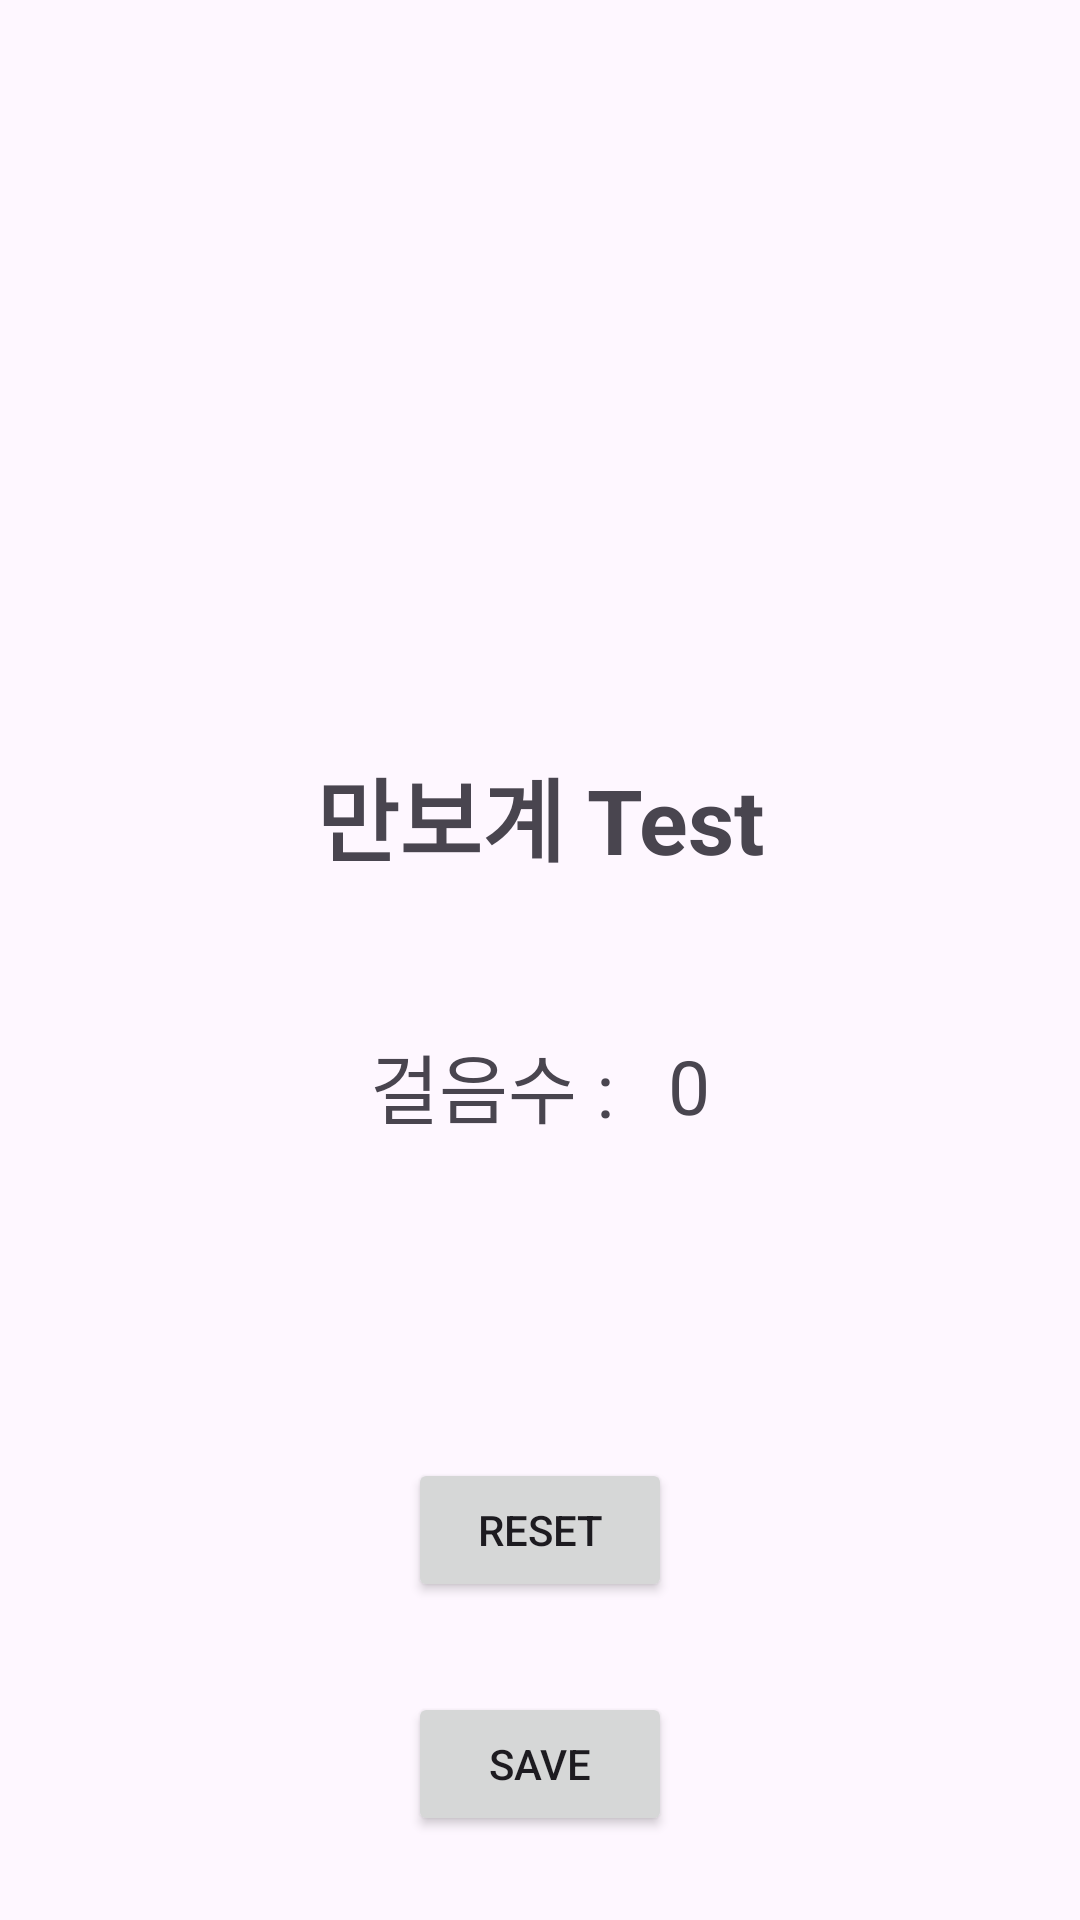

Reconstruct the res/layout file that produces this screen, plus the resources it refers to.
<!-- AndroidManifest.xml: application theme Theme.FribyRunner -->
<!-- res/layout/activity_pedometer.xml -->
<?xml version="1.0" encoding="utf-8"?>
<androidx.constraintlayout.widget.ConstraintLayout xmlns:android="http://schemas.android.com/apk/res/android"
    xmlns:app="http://schemas.android.com/apk/res-auto"
    xmlns:tools="http://schemas.android.com/tools"
    android:layout_width="match_parent"
    android:layout_height="match_parent"
    tools:context=".PedometerActivity">

    <TextView
        android:id="@+id/title"
        android:layout_width="wrap_content"
        android:layout_height="wrap_content"
        android:layout_marginTop="250dp"
        android:layout_marginBottom="30dp"
        android:text="만보계 Test"
        android:textSize="30dp"
        android:textStyle="bold"
        app:layout_constraintBottom_toTopOf="@+id/stepCountTag"
        app:layout_constraintLeft_toLeftOf="parent"
        app:layout_constraintRight_toRightOf="parent"
        app:layout_constraintTop_toTopOf="parent" />

    <TextView
        android:id="@+id/stepCountTag"
        android:layout_width="wrap_content"
        android:layout_height="wrap_content"
        android:layout_marginTop="50dp"
        android:text="걸음수 :"
        android:textSize="25dp"
        app:layout_constraintEnd_toStartOf="@+id/stepCountView"
        app:layout_constraintStart_toStartOf="@+id/title"
        app:layout_constraintTop_toBottomOf="@+id/title" />

    <TextView
        android:id="@+id/stepCountView"
        android:layout_width="wrap_content"
        android:layout_height="wrap_content"
        android:text="0"
        android:textSize="25dp"
        app:layout_constraintBottom_toBottomOf="@+id/stepCountTag"
        app:layout_constraintEnd_toEndOf="@+id/title"
        app:layout_constraintStart_toEndOf="@+id/stepCountTag"
        app:layout_constraintTop_toTopOf="@+id/stepCountTag" />

    <Button
        android:id="@+id/resetButton"
        android:layout_width="wrap_content"
        android:layout_height="wrap_content"
        android:text="Reset"
        app:layout_constraintBottom_toBottomOf="parent"
        app:layout_constraintEnd_toEndOf="@+id/stepCountView"
        app:layout_constraintStart_toStartOf="@+id/stepCountTag"
        app:layout_constraintTop_toBottomOf="@+id/stepCountTag" />

    
    <Button
        android:id="@+id/saveButton"
        android:layout_width="wrap_content"
        android:layout_height="wrap_content"
        android:text="Save"
        android:layout_marginTop="30dp"
        app:layout_constraintStart_toStartOf="@+id/resetButton"
        app:layout_constraintEnd_toEndOf="@+id/resetButton"
        app:layout_constraintTop_toBottomOf="@+id/resetButton" />

    
    <ListView
        android:id="@+id/stepsListView"
        android:layout_width="0dp"
        android:layout_height="0dp"
        android:layout_marginTop="30dp"
        app:layout_constraintStart_toStartOf="parent"
        app:layout_constraintEnd_toEndOf="parent"
        app:layout_constraintTop_toBottomOf="@+id/saveButton"
        app:layout_constraintBottom_toBottomOf="parent" />



</androidx.constraintlayout.widget.ConstraintLayout>
<!-- resources referenced by this layout -->
<resources>
  <style name="Theme.FribyRunner" parent="Base.Theme.FribyRunner" />
  <style name="Base.Theme.FribyRunner" parent="Theme.Material3.DayNight.NoActionBar">
          
          
      </style>
</resources>
